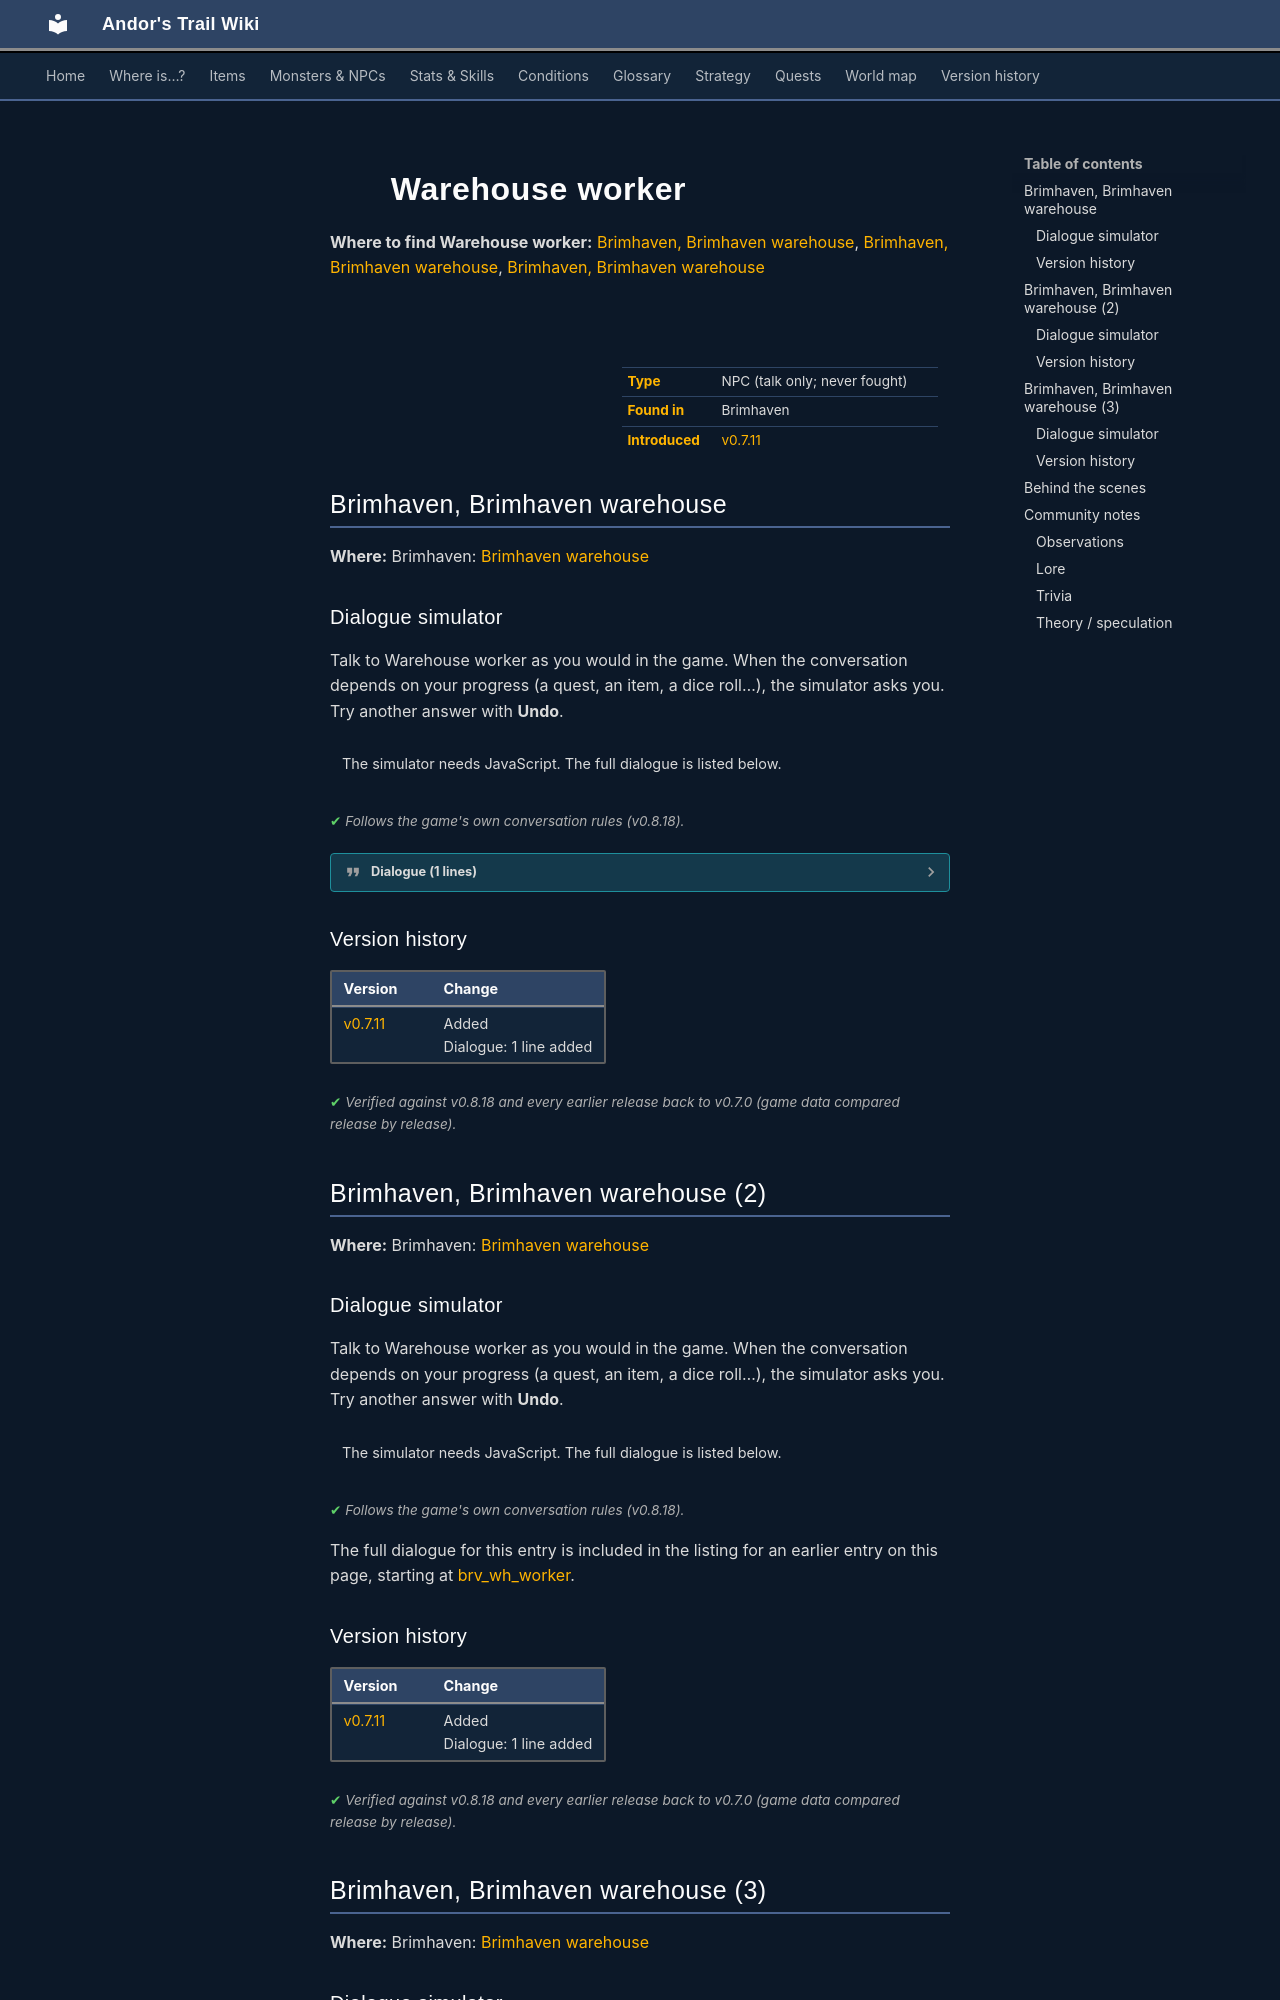

repository: asdfghjkl628/Andor-s-Trail-Wikiiii · page: monsters/brv_wh_worker/index.html · generator: mkdocs

---
description: "Warehouse worker is a non-player character (NPC) in Andor's Trail, found in Brimhaven."
---

# ![](../assets/icons/monsters/monsters_ld1_15.png){ .sprite } Warehouse worker

**Where to find Warehouse worker:** [Brimhaven, Brimhaven warehouse](#v-brv_wh_worker), [Brimhaven, Brimhaven warehouse](#v-brv_wh_worker2), [Brimhaven, Brimhaven warehouse](#v-brv_wh_worker3)

<div class="infobox" markdown>

<p class="ib-img"><img class="sprite" src="../../assets/icons/monsters/monsters_ld1_15.png" alt=""></p>

| | |
|---|---|
| **Type** | NPC (talk only; never fought) |
| **Found in** | Brimhaven |
| **Introduced** | [v0.7.11](../versions/0.7.11.md) |

</div>

## Brimhaven, Brimhaven warehouse { #v-brv_wh_worker }

**Where:** Brimhaven: [Brimhaven warehouse](../maps/brimhaven_warehouse.md#pin-npc-brv_wh_worker)

### Dialogue simulator

Talk to Warehouse worker as you would in the game. When the conversation depends on your progress (a quest, an item, a dice roll…), the simulator asks you. Try another answer with **Undo**.

<div class="dlg-sim" data-src="../../assets/dialogue/brv_wh_worker.json" data-npc="Warehouse worker" markdown="0"><noscript>The simulator needs JavaScript. The full dialogue is listed below.</noscript></div>

<p class="verified">Follows the game's own conversation rules (v0.8.18).</p>

??? quote "Dialogue (1 lines)"

    *Exactly as in the game files. Each line appears once; links jump to where a choice leads.*

    <span id="d-brv_wh_worker-brv_wh_worker"></span>**`brv_wh_worker`** Warehouse worker: “Do you have some work for me to do?”




### Version history

| Version | Change |
|---|---|
| [v0.7.11](../versions/0.7.11.md) | Added<br>Dialogue: 1 line added |

<p class="verified">Verified against v0.8.18 and every earlier release back to v0.7.0 (game data compared release by release).</p>


## Brimhaven, Brimhaven warehouse (2) { #v-brv_wh_worker2 }

**Where:** Brimhaven: [Brimhaven warehouse](../maps/brimhaven_warehouse.md#pin-npc-brv_wh_worker2)

### Dialogue simulator

Talk to Warehouse worker as you would in the game. When the conversation depends on your progress (a quest, an item, a dice roll…), the simulator asks you. Try another answer with **Undo**.

<div class="dlg-sim" data-src="../../assets/dialogue/brv_wh_worker.json" data-npc="Warehouse worker" markdown="0"><noscript>The simulator needs JavaScript. The full dialogue is listed below.</noscript></div>

<p class="verified">Follows the game's own conversation rules (v0.8.18).</p>

The full dialogue for this entry is included in the listing for an earlier entry on this page, starting at [brv_wh_worker](#d-brv_wh_worker-brv_wh_worker).


### Version history

| Version | Change |
|---|---|
| [v0.7.11](../versions/0.7.11.md) | Added<br>Dialogue: 1 line added |

<p class="verified">Verified against v0.8.18 and every earlier release back to v0.7.0 (game data compared release by release).</p>


## Brimhaven, Brimhaven warehouse (3) { #v-brv_wh_worker3 }

**Where:** Brimhaven: [Brimhaven warehouse](../maps/brimhaven_warehouse.md#pin-npc-brv_wh_worker3)

### Dialogue simulator

Talk to Warehouse worker as you would in the game. When the conversation depends on your progress (a quest, an item, a dice roll…), the simulator asks you. Try another answer with **Undo**.

<div class="dlg-sim" data-src="../../assets/dialogue/brv_wh_worker.json" data-npc="Warehouse worker" markdown="0"><noscript>The simulator needs JavaScript. The full dialogue is listed below.</noscript></div>

<p class="verified">Follows the game's own conversation rules (v0.8.18).</p>

The full dialogue for this entry is included in the listing for an earlier entry on this page, starting at [brv_wh_worker](#d-brv_wh_worker-brv_wh_worker).


### Version history

| Version | Change |
|---|---|
| [v0.7.11](../versions/0.7.11.md) | Added<br>Dialogue: 1 line added |

<p class="verified">Verified against v0.8.18 and every earlier release back to v0.7.0 (game data compared release by release).</p>
